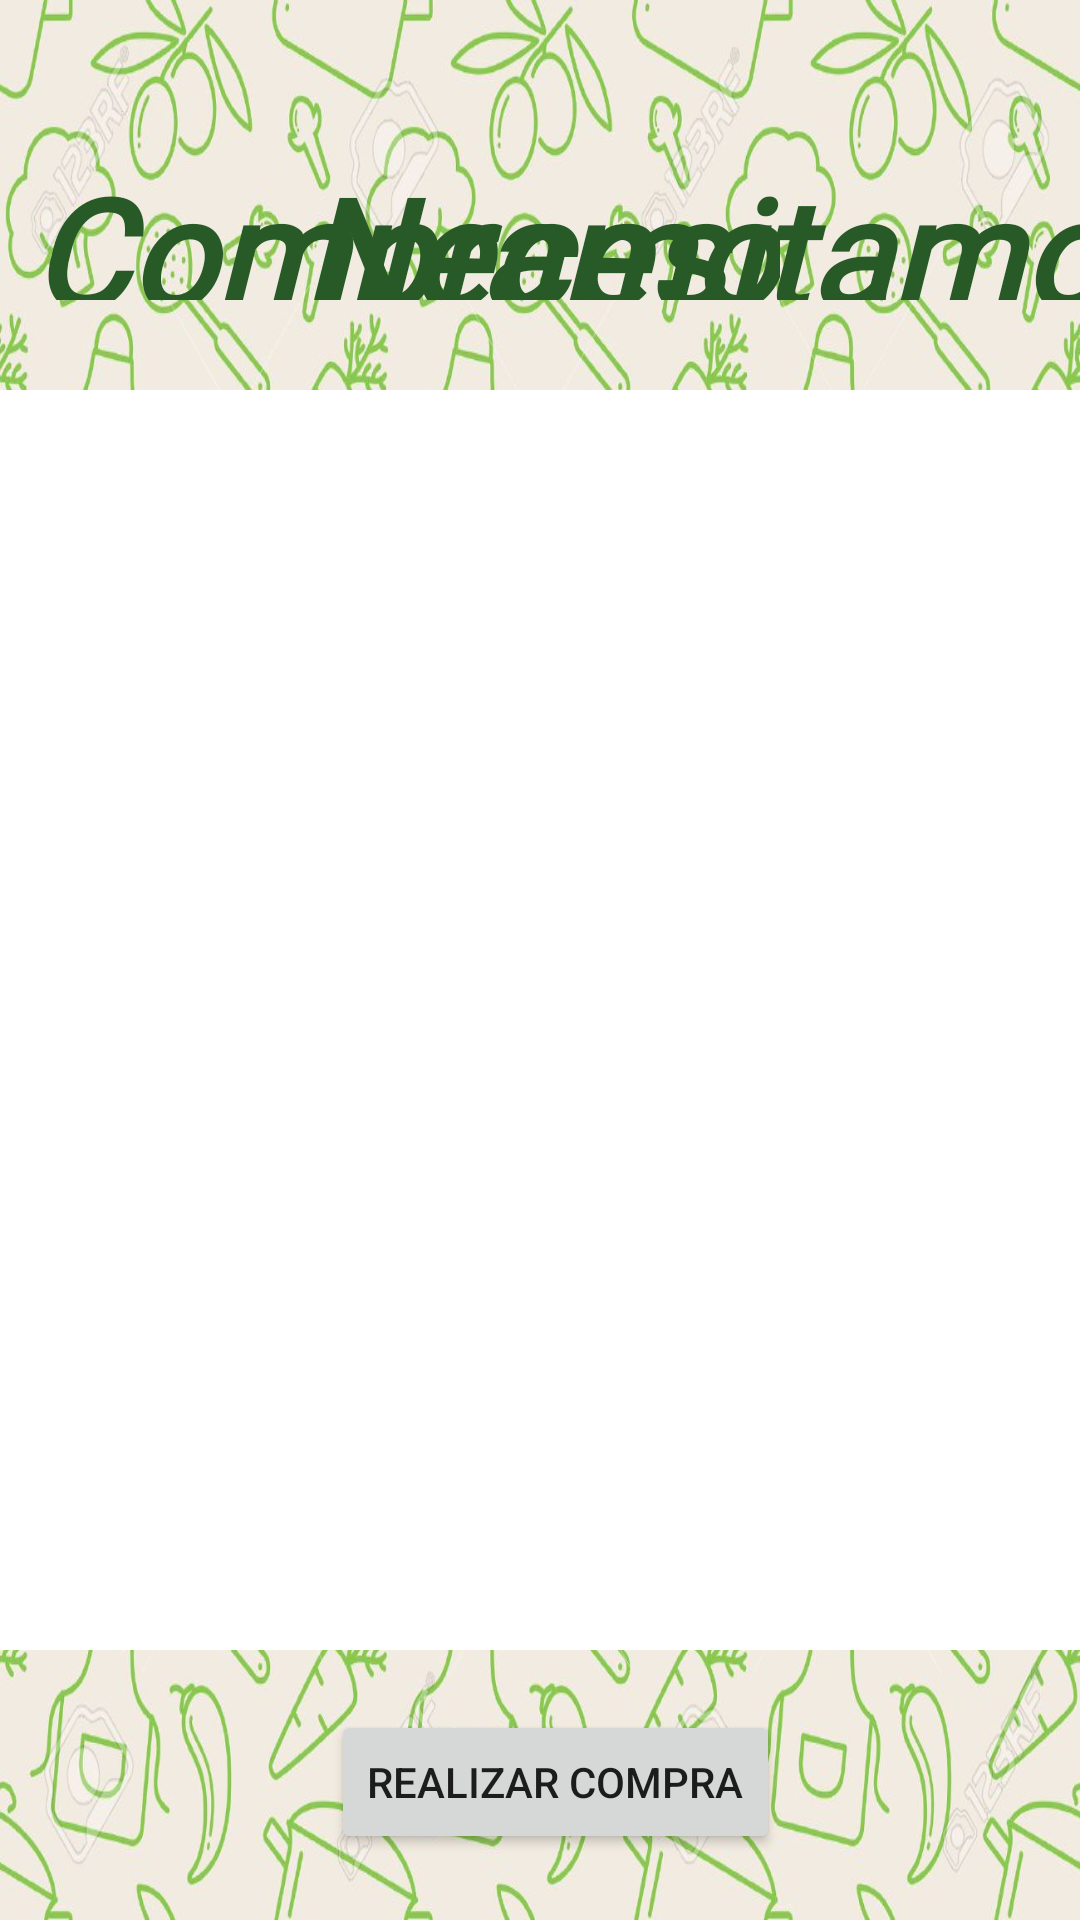

Reconstruct the res/layout file that produces this screen, plus the resources it refers to.
<!-- AndroidManifest.xml: application theme Theme.DietApp -->
<!-- res/layout/activity_lista_compra.xml -->
<?xml version="1.0" encoding="utf-8"?>
<androidx.constraintlayout.widget.ConstraintLayout xmlns:android="http://schemas.android.com/apk/res/android"
    xmlns:app="http://schemas.android.com/apk/res-auto"
    xmlns:tools="http://schemas.android.com/tools"
    android:layout_width="match_parent"
    android:layout_height="match_parent"
    android:background="@drawable/fondo"
    tools:context=".listaCompra">

    <TextView
        android:id="@+id/txtListaRecetas"
        android:layout_width="300dp"
        android:layout_height="50dp"
        android:layout_marginStart="100dp"
        android:layout_marginTop="50dp"
        android:fontFamily="@font/toms_handwritten_new"
        android:shadowColor="#8BC34A"
        android:text="Necesitamos:"
        android:textColor="@color/verde_oscuro"
        android:textSize="50dp"
        android:textStyle="bold|italic"
        app:layout_constraintStart_toStartOf="parent"
        app:layout_constraintTop_toTopOf="parent" />

    <TextView
        android:id="@+id/txtListaAlmacen"
        android:layout_width="172dp"
        android:layout_height="50dp"
        android:layout_marginTop="50dp"
        android:fontFamily="@font/toms_handwritten_new"
        android:shadowColor="#8BC34A"
        android:text="Tenemos:"
        android:textColor="@color/verde_oscuro"
        android:textSize="50dp"
        android:textStyle="bold|italic"
        app:layout_constraintEnd_toStartOf="@+id/txtListaCompra"
        app:layout_constraintStart_toEndOf="@+id/txtListaRecetas"
        app:layout_constraintTop_toTopOf="parent" />

    <TextView
        android:id="@+id/txtListaCompra"
        android:layout_width="250dp"
        android:layout_height="50dp"
        android:layout_marginTop="50dp"
        android:layout_marginEnd="100dp"
        android:fontFamily="@font/toms_handwritten_new"
        android:shadowColor="#8BC34A"
        android:text="Compramos:"
        android:textColor="@color/verde_oscuro"
        android:textSize="50dp"
        android:textStyle="bold|italic"
        app:layout_constraintEnd_toEndOf="parent"
        app:layout_constraintTop_toTopOf="parent" />

    <androidx.recyclerview.widget.RecyclerView
        android:id="@+id/reciclerListaRecetas"
        android:layout_width="300dp"
        android:layout_height="420dp"
        android:layout_marginTop="30dp"
        android:background="@color/white"
        app:layout_constraintStart_toStartOf="@+id/txtListaRecetas"
        app:layout_constraintTop_toBottomOf="@+id/txtListaRecetas">

    </androidx.recyclerview.widget.RecyclerView>

    <TextView
        android:id="@+id/txtOrigen"
        android:layout_width="wrap_content"
        android:layout_height="wrap_content"
        android:layout_marginTop="20dp"
        android:background="@color/white"
        android:textAlignment="textStart"
        android:textColor="@color/verde_oscuro"
        android:textSize="20sp"
        app:layout_constraintStart_toStartOf="@+id/reciclerListaRecetas"
        app:layout_constraintTop_toBottomOf="@+id/reciclerListaRecetas" />

    <TextView
        android:id="@+id/txtFin"
        android:layout_width="wrap_content"
        android:layout_height="wrap_content"
        android:layout_marginTop="20dp"
        android:background="@color/white"
        android:textAlignment="textEnd"
        android:textColor="@color/verde_oscuro"
        android:textSize="20sp"
        app:layout_constraintEnd_toEndOf="@+id/reciclerListaRecetas"
        app:layout_constraintTop_toBottomOf="@+id/reciclerListaRecetas" />

    <TextView
        android:id="@+id/txtMenos"
        android:layout_width="wrap_content"
        android:layout_height="wrap_content"
        android:text="-"
        android:textColor="@color/verde_oscuro"
        android:textSize="100sp"
        app:layout_constraintBottom_toBottomOf="@+id/reciclerListaRecetas"
        app:layout_constraintEnd_toStartOf="@+id/reciclerListaAlmacen"
        app:layout_constraintHorizontal_bias="0.5"
        app:layout_constraintStart_toEndOf="@+id/reciclerListaRecetas"
        app:layout_constraintTop_toTopOf="@+id/reciclerListaRecetas"
        app:layout_constraintVertical_bias="0.3" />

    <androidx.recyclerview.widget.RecyclerView
        android:id="@+id/reciclerListaAlmacen"
        android:layout_width="300dp"
        android:layout_height="420dp"
        android:layout_marginTop="30dp"
        android:background="@color/white"
        app:layout_constraintEnd_toStartOf="@+id/reciclerListaCompra"
        app:layout_constraintStart_toEndOf="@+id/reciclerListaRecetas"
        app:layout_constraintTop_toBottomOf="@+id/txtListaAlmacen" />

    <androidx.recyclerview.widget.RecyclerView
        android:id="@+id/reciclerListaCompra"
        android:layout_width="300dp"
        android:layout_height="420dp"
        android:layout_marginTop="30dp"
        android:background="@color/white"
        android:clipToPadding="false"
        android:fadingEdge="none"
        app:layout_constraintEnd_toEndOf="@+id/txtListaCompra"
        app:layout_constraintTop_toBottomOf="@+id/txtListaCompra" />

    <TextView
        android:id="@+id/txtIgual"
        android:layout_width="wrap_content"
        android:layout_height="wrap_content"
        android:text="="
        android:textColor="@color/verde_oscuro"
        android:textSize="100sp"
        app:layout_constraintBottom_toBottomOf="@+id/reciclerListaAlmacen"
        app:layout_constraintEnd_toStartOf="@+id/reciclerListaCompra"
        app:layout_constraintHorizontal_bias="0.5"
        app:layout_constraintStart_toEndOf="@+id/reciclerListaAlmacen"
        app:layout_constraintTop_toTopOf="@+id/reciclerListaAlmacen"
        app:layout_constraintVertical_bias="0.3" />

    <Button
        android:id="@+id/btnRealizarCompra"
        android:layout_width="wrap_content"
        android:layout_height="wrap_content"
        android:layout_marginTop="20dp"
        android:onClick="realizarCompra"
        android:text="Realizar compra"
        app:layout_constraintEnd_toEndOf="@+id/reciclerListaCompra"
        app:layout_constraintTop_toBottomOf="@+id/reciclerListaCompra" />

</androidx.constraintlayout.widget.ConstraintLayout>
<!-- resources referenced by this layout -->
<resources>
  <color name="verde_oscuro">#285A28</color>
  <color name="white">#FFFFFFFF</color>
  <!-- drawable fondo: jpg bitmap (drawable-v24, 240324 bytes) -->
  <style name="Theme.DietApp" parent="Theme.MaterialComponents.DayNight.DarkActionBar">
          
          <item name="colorPrimary">@color/verde_medio</item>
          <item name="colorPrimaryVariant">@color/verde_oscuro</item>
          <item name="colorOnPrimary">@color/white</item>
          
          <item name="colorSecondary">@color/teal_200</item>
          <item name="colorSecondaryVariant">@color/teal_700</item>
          <item name="colorOnSecondary">@color/black</item>
          
          <item name="android:statusBarColor" tools:targetApi="l">?attr/colorPrimaryVariant</item>
          
      </style>
  <color name="verde_medio">#4CAF50</color>
  <color name="teal_200">#FF03DAC5</color>
  <color name="teal_700">#FF018786</color>
  <color name="black">#FF000000</color>
</resources>
